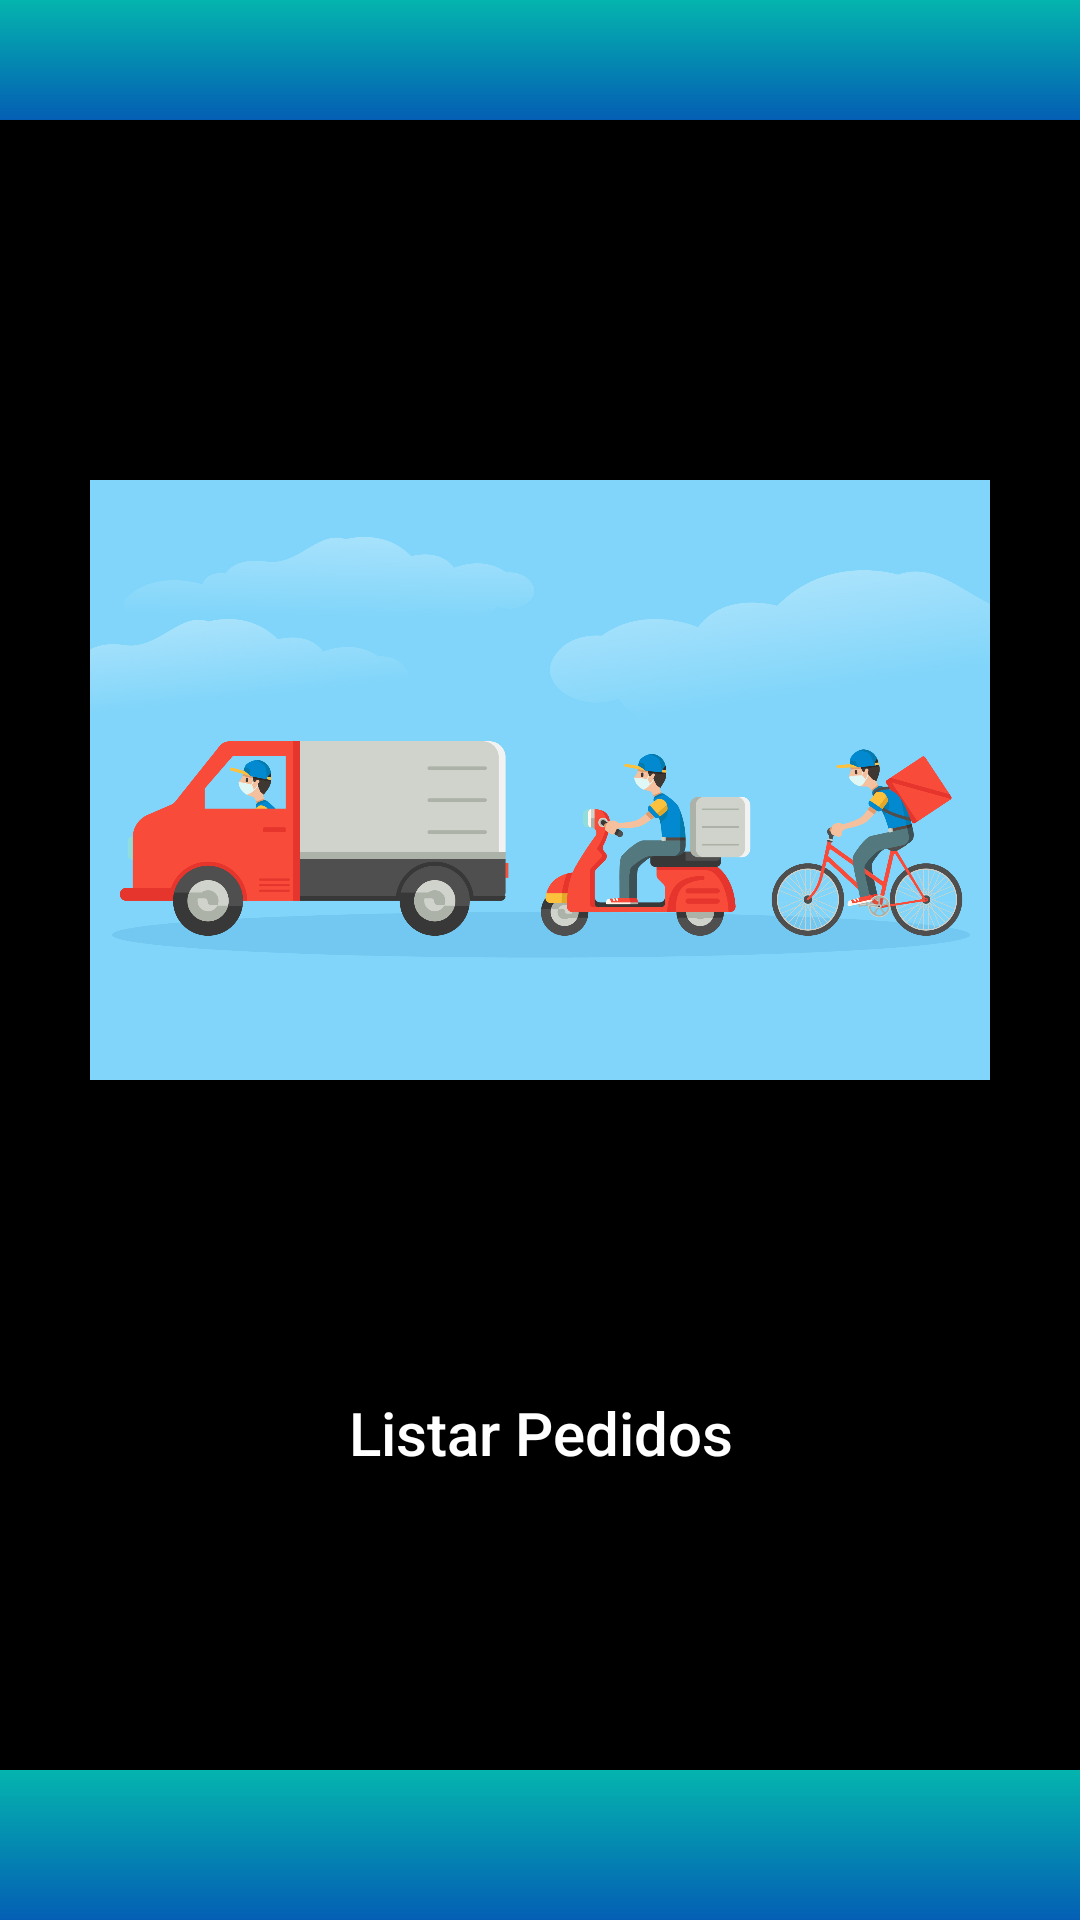

Here is an Android app screen rendered from its layout file. Give the layout XML and the strings, colors and styles it references.
<!-- AndroidManifest.xml: application theme Theme.AppCompat.Light.DarkActionBar -->
<!-- res/layout/activity_opciones.xml -->
<?xml version="1.0" encoding="utf-8"?>
<ScrollView
    xmlns:android="http://schemas.android.com/apk/res/android"
    xmlns:app="http://schemas.android.com/apk/res-auto"
    xmlns:tools="http://schemas.android.com/tools"
    android:layout_width="match_parent"
    android:layout_height="match_parent"
    android:fillViewport="true">

    <androidx.constraintlayout.widget.ConstraintLayout
        android:layout_width="match_parent"
        android:layout_height="match_parent"
        android:background="@color/black"
        tools:context=".OpcionesActivity">

        <ImageView
            android:id="@+id/imageView"
            android:layout_width="0dp"
            android:layout_height="40dp"
            app:layout_constraintEnd_toEndOf="parent"
            app:layout_constraintStart_toStartOf="parent"
            app:layout_constraintTop_toTopOf="parent"
            app:srcCompat="@drawable/fondo_principal" />

        <ImageView
            android:id="@+id/imageView2"
            android:layout_width="0dp"
            android:layout_height="50dp"
            android:layout_marginTop="80dp"
            app:layout_constraintBottom_toBottomOf="parent"
            app:layout_constraintEnd_toEndOf="parent"
            app:layout_constraintHorizontal_bias="0.0"
            app:layout_constraintStart_toStartOf="parent"
            app:layout_constraintTop_toBottomOf="@+id/btnOpciones"
            app:layout_constraintVertical_bias="1.0"
            app:srcCompat="@drawable/fondo_principal" />

        <ImageView
            android:id="@+id/imageView3"
            android:layout_width="0dp"
            android:layout_height="200dp"
            android:layout_marginTop="120dp"
            app:layout_constraintEnd_toEndOf="parent"
            app:layout_constraintHorizontal_bias="1.0"
            app:layout_constraintStart_toStartOf="parent"
            app:layout_constraintTop_toBottomOf="@+id/imageView"
            app:srcCompat="@drawable/delivery" />


        <Button
            android:id="@+id/btnOpciones"
            android:layout_width="0dp"
            android:layout_height="55dp"
            android:layout_marginStart="30dp"
            android:layout_marginTop="90dp"
            android:layout_marginEnd="30dp"
            android:background="@drawable/boton_fondo"
            android:text="Listar Pedidos"
            android:textAllCaps="false"
            android:textColor="@color/white"
            android:textSize="20sp"
            app:layout_constraintEnd_toEndOf="parent"
            app:layout_constraintHorizontal_bias="0.0"
            app:layout_constraintStart_toStartOf="parent"
            app:layout_constraintTop_toBottomOf="@+id/imageView3" />


    </androidx.constraintlayout.widget.ConstraintLayout>
</ScrollView>
<!-- resources referenced by this layout -->
<resources>
  <color name="black">#FF000000</color>
  <color name="white">#FFFFFFFF</color>
  <!-- drawable delivery: jpg bitmap (drawable, 601355 bytes) -->
  <!-- drawable fondo_principal (drawable) -->
  <?xml version="1.0" encoding="utf-8"?>
  <shape xmlns:android="http://schemas.android.com/apk/res/android">
      <gradient android:angle="90"
          android:endColor="@color/fondo_fin"
          android:startColor="@color/fondo_inicio"/>
  </shape>
  <color name="fondo_fin">#04B4AE</color>
  <color name="fondo_inicio">#045FB4</color>
</resources>
